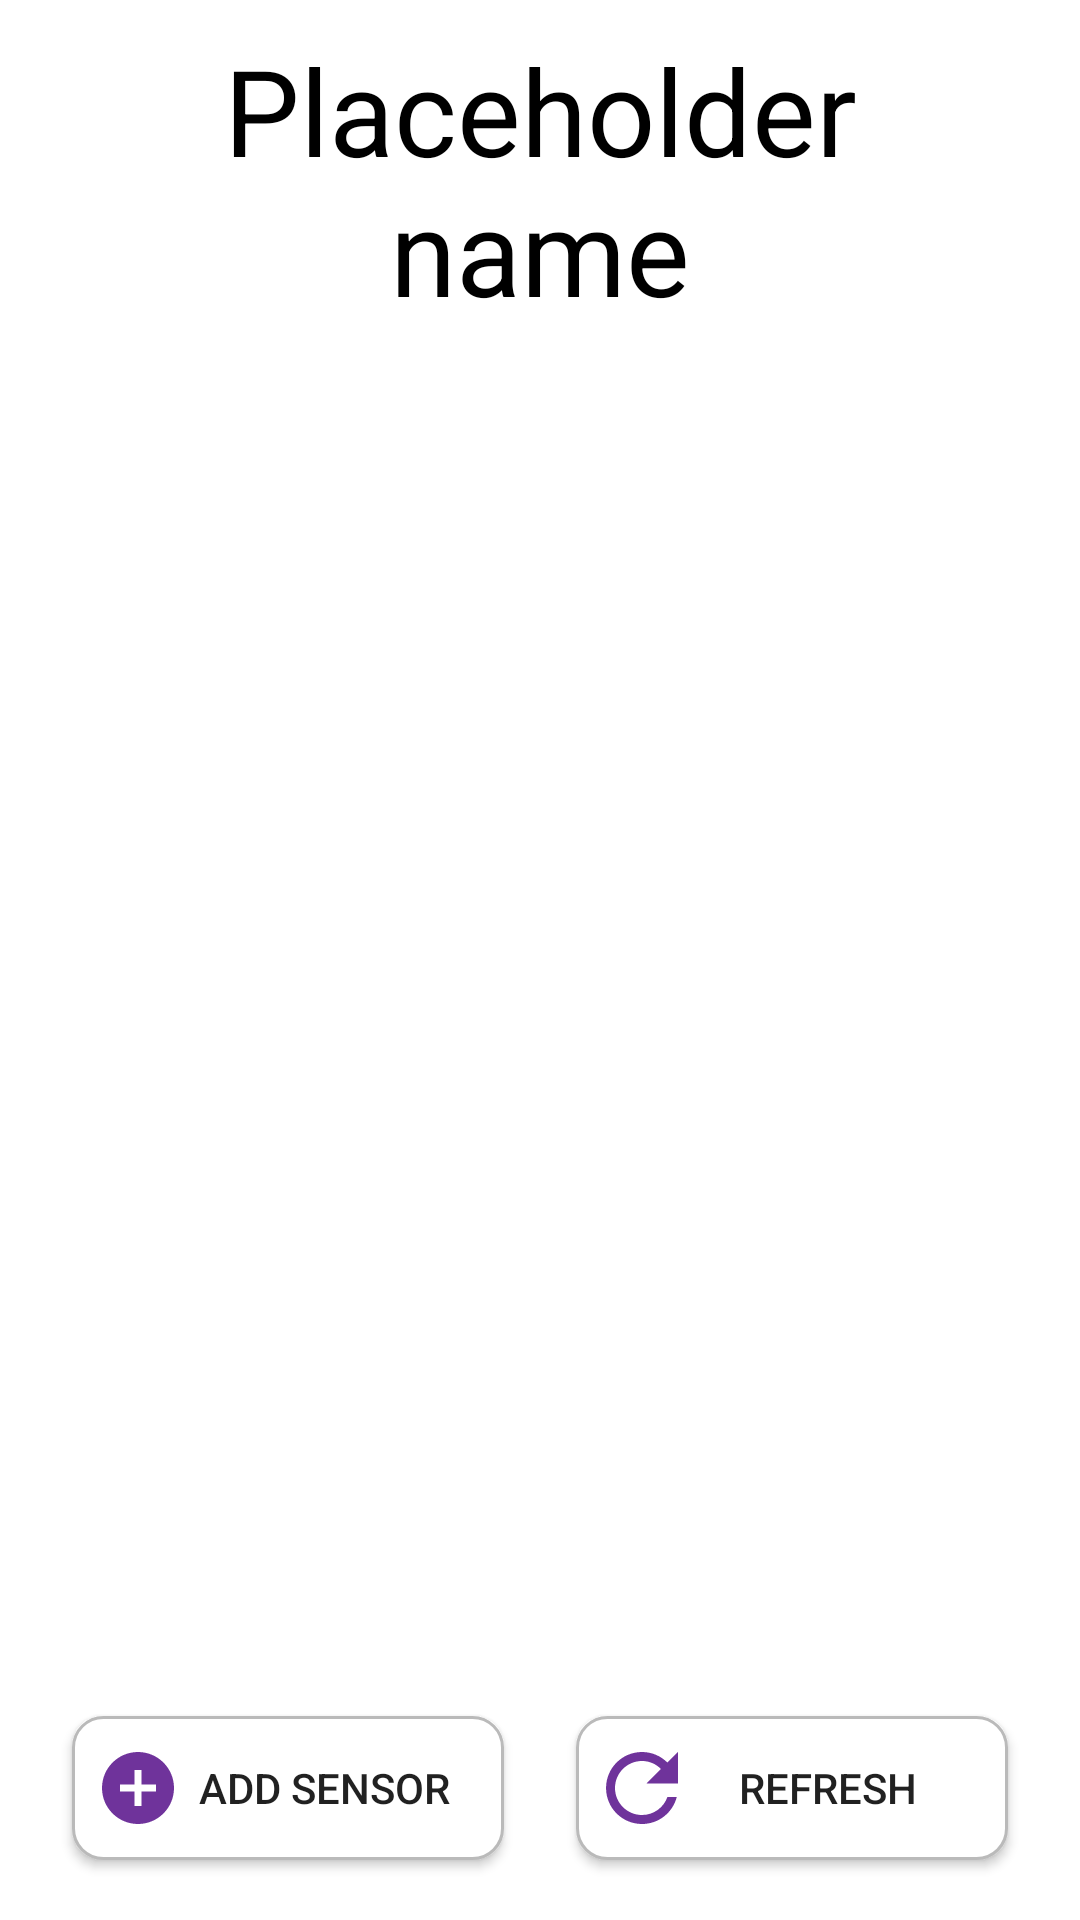

This screen was rendered from an Android layout file. Write that file and the resources it references.
<!-- AndroidManifest.xml: application theme AppTheme -->
<!-- res/layout/activity_air_quality_data.xml -->
<?xml version="1.0" encoding="utf-8"?>
<androidx.constraintlayout.widget.ConstraintLayout xmlns:android="http://schemas.android.com/apk/res/android"
    xmlns:app="http://schemas.android.com/apk/res-auto"
    xmlns:tools="http://schemas.android.com/tools"
    style="@style/app_background"
    android:layout_width="match_parent"
    android:layout_height="match_parent"
    android:orientation="vertical"
    tools:context=".airquality.AirQualityData">

    <TextView
        android:id="@+id/header"
        style="@style/header_style"
        android:layout_width="match_parent"
        android:layout_height="wrap_content"
        android:text="Placeholder name"
        app:layout_constraintEnd_toStartOf="parent"
        app:layout_constraintStart_toEndOf="parent"
        app:layout_constraintTop_toTopOf="parent" />

    <androidx.constraintlayout.widget.ConstraintLayout
        android:id="@+id/airqualityloading"
        android:layout_width="match_parent"
        android:layout_height="wrap_content"
        app:layout_constraintTop_toBottomOf="@id/header">

        <ProgressBar
            android:id="@+id/loading"
            android:layout_width="match_parent"
            android:layout_height="wrap_content"
            app:layout_constraintBottom_toBottomOf="parent"
            app:layout_constraintBottom_toTopOf="parent"
            app:layout_constraintLeft_toRightOf="parent"
            app:layout_constraintRight_toLeftOf="parent" />

        <TextView
            style="@style/data_title"
            android:layout_width="wrap_content"
            android:layout_height="wrap_content"
            android:text="@string/loading_please_wait"
            app:layout_constraintLeft_toRightOf="parent"
            app:layout_constraintRight_toLeftOf="parent"
            app:layout_constraintTop_toBottomOf="@+id/loading" />
    </androidx.constraintlayout.widget.ConstraintLayout>

    <androidx.constraintlayout.widget.ConstraintLayout
        android:id="@+id/airqualdisplay"
        android:layout_width="match_parent"
        android:layout_height="wrap_content"
        android:visibility="gone"
        app:layout_constraintTop_toBottomOf="@+id/header">

        <View
            android:id="@+id/top_divider"
            android:layout_width="match_parent"
            android:layout_height="2dp"
            android:layout_margin="10sp"
            android:background="@color/colorAccent"
            app:layout_constraintTop_toTopOf="parent" />

        <TextView
            android:id="@+id/sensor_title"
            style="@style/data_title"
            android:layout_width="wrap_content"
            android:layout_height="wrap_content"
            android:text="@string/sensor"
            app:layout_constraintLeft_toLeftOf="parent"
            app:layout_constraintTop_toBottomOf="@+id/top_divider" />

        <TextView
            android:id="@+id/sensor_name"
            style="@style/data_output"
            android:layout_width="wrap_content"
            android:layout_height="wrap_content"
            android:text="@string/sensor_name"
            app:layout_constraintLeft_toRightOf="@+id/sensor_title"
            app:layout_constraintTop_toBottomOf="@+id/top_divider" />

        <TextView
            android:id="@+id/temp_title"
            style="@style/data_title"
            android:layout_width="wrap_content"
            android:layout_height="wrap_content"
            android:text="@string/temperature"
            app:layout_constraintLeft_toLeftOf="parent"
            app:layout_constraintTop_toBottomOf="@+id/sensor_title" />

        <TextView
            android:id="@+id/sensor_temp_output"
            style="@style/data_output"
            android:layout_width="wrap_content"
            android:layout_height="wrap_content"
            android:text="@string/temp_text"
            app:layout_constraintLeft_toRightOf="@id/temp_title"
            app:layout_constraintTop_toBottomOf="@id/sensor_title" />

        <TextView
            android:id="@+id/sensor_humidity_title"
            style="@style/data_title"
            android:layout_width="wrap_content"
            android:layout_height="wrap_content"
            android:text="@string/humidity"
            app:layout_constraintRight_toRightOf="parent"
            app:layout_constraintTop_toBottomOf="@id/sensor_title" />

        <TextView
            android:id="@+id/sensor_humidity_output"
            style="@style/data_output"
            android:layout_width="wrap_content"
            android:layout_height="wrap_content"
            android:text="@string/temp_text"
            app:layout_constraintRight_toLeftOf="@id/sensor_humidity_title"
            app:layout_constraintTop_toBottomOf="@id/sensor_title" />

        <TextView
            android:id="@+id/sensor_pressure_title"
            style="@style/data_title"
            android:layout_width="wrap_content"
            android:layout_height="wrap_content"
            android:text="@string/air_pressure"
            app:layout_constraintLeft_toLeftOf="parent"
            app:layout_constraintTop_toBottomOf="@id/temp_title" />

        <TextView
            android:id="@+id/sensor_pressure_output"
            style="@style/data_output"
            android:layout_width="wrap_content"
            android:layout_height="wrap_content"
            android:text="@string/temp_text"
            app:layout_constraintLeft_toRightOf="@id/sensor_pressure_title"
            app:layout_constraintTop_toBottomOf="@id/temp_title" />

        <TextView
            android:id="@+id/sensor_altitude_title"
            style="@style/data_title"
            android:layout_width="wrap_content"
            android:layout_height="wrap_content"
            android:text="@string/altitude"
            app:layout_constraintRight_toRightOf="parent"
            app:layout_constraintTop_toBottomOf="@id/sensor_humidity_title" />

        <TextView
            android:id="@+id/sensor_altitude_output"
            style="@style/data_output"
            android:layout_width="wrap_content"
            android:layout_height="wrap_content"
            android:text="@string/temp_text"
            app:layout_constraintRight_toLeftOf="@id/sensor_altitude_title"
            app:layout_constraintTop_toBottomOf="@id/sensor_humidity_title" />

        <TextView
            android:layout_width="wrap_content"
            android:layout_height="wrap_content"
            android:id="@+id/c02title"
            style="@style/data_title"
            android:text="@string/carbon_dioxide"
            app:layout_constraintLeft_toLeftOf="parent"
            app:layout_constraintTop_toBottomOf="@id/sensor_altitude_output"/>

        <TextView
            android:layout_width="wrap_content"
            android:layout_height="wrap_content"
            android:id="@+id/sensor_co2_output"
            style="@style/data_output"
            android:text="@string/temp_text"
            app:layout_constraintLeft_toRightOf="@id/c02title"
            app:layout_constraintTop_toBottomOf="@id/sensor_altitude_output"/>

        <TextView
            android:layout_width="wrap_content"
            android:layout_height="wrap_content"
            android:id="@+id/dustTitle"
            android:text="@string/dust_density"
            style="@style/data_title"
            app:layout_constraintRight_toRightOf="parent"
            app:layout_constraintTop_toBottomOf="@id/sensor_altitude_output"/>

        <TextView
            android:layout_width="wrap_content"
            android:layout_height="wrap_content"
            android:id="@+id/dustOutput"
            android:text="@string/temp_text"
            style="@style/data_output"
            app:layout_constraintRight_toLeftOf="@id/dustTitle"
            app:layout_constraintTop_toBottomOf="@id/sensor_altitude_output"/>

        <View
            android:id="@+id/divider_bottom"
            android:layout_width="match_parent"
            android:layout_height="2dp"
            android:layout_margin="10sp"
            android:background="@color/colorAccent"
            app:layout_constraintTop_toBottomOf="@id/dustTitle"/>

        <LinearLayout
            android:layout_width="match_parent"
            android:layout_height="wrap_content"
            app:layout_constraintTop_toBottomOf="@id/divider_bottom"
            android:weightSum="3">
            <com.github.mikephil.charting.charts.LineChart
                android:layout_width="match_parent"
                android:layout_height="0dp"
                android:layout_weight="1"
                android:id="@+id/graphTemp"/>
            <com.github.mikephil.charting.charts.LineChart
                android:layout_width="match_parent"
                android:layout_height="0dp"
                android:layout_weight="1"
                android:id="@+id/graphHumidity"/>
            <com.github.mikephil.charting.charts.LineChart
                android:layout_width="match_parent"
                android:layout_height="0dp"
                android:layout_weight="1"
                android:id="@+id/graphAirPressure"/>
        </LinearLayout>
    </androidx.constraintlayout.widget.ConstraintLayout>

    <androidx.constraintlayout.widget.ConstraintLayout
        android:id="@+id/air_quality_error"
        android:layout_width="match_parent"
        android:layout_height="wrap_content"
        android:visibility="gone"
        app:layout_constraintTop_toBottomOf="@id/header">

        <TextView
            style="@style/data_title"
            android:layout_width="wrap_content"
            android:layout_height="wrap_content"
            android:text="@string/error_view"
            android:textAlignment="center"
            app:layout_constraintBottom_toTopOf="parent"
            app:layout_constraintLeft_toRightOf="parent"
            app:layout_constraintRight_toLeftOf="parent"
            app:layout_constraintTop_toBottomOf="parent" />
    </androidx.constraintlayout.widget.ConstraintLayout>

    <Button
        android:id="@+id/add_button"
        android:layout_width="0dp"
        android:layout_height="wrap_content"
        android:layout_marginBottom="20sp"
        android:background="@drawable/rounded_corners"
        android:drawableStart="@drawable/add_button"
        android:padding="10sp"
        android:text="@string/add_sensor"
        app:layout_constraintBottom_toBottomOf="parent"
        app:layout_constraintEnd_toStartOf="@id/sensor_refresh"
        app:layout_constraintStart_toStartOf="parent"
        app:layout_constraintWidth_percent="0.4" />

    <Button
        android:id="@+id/sensor_refresh"
        android:layout_width="0dp"
        android:layout_height="wrap_content"
        android:layout_marginBottom="20sp"
        android:background="@drawable/rounded_corners"
        android:drawableStart="@drawable/refresh_button"
        android:padding="10sp"
        android:text="@string/refresh"
        app:layout_constraintBottom_toBottomOf="parent"
        app:layout_constraintEnd_toEndOf="parent"
        app:layout_constraintStart_toEndOf="@id/add_button"
        app:layout_constraintWidth_percent="0.4" />


</androidx.constraintlayout.widget.ConstraintLayout>
<!-- resources referenced by this layout -->
<resources>
  <color name="colorAccent">#4b0082</color>
  <!-- drawable add_button (drawable-anydpi) -->
  <vector xmlns:android="http://schemas.android.com/apk/res/android"
      android:width="24dp"
      android:height="24dp"
      android:viewportWidth="20"
      android:viewportHeight="20"
      android:tint="#4B0082"
      android:alpha="0.8">
    <group android:translateX="-2"
        android:translateY="-2">
        <path
            android:fillColor="#FF000000"
            android:pathData="M12,2C6.48,2 2,6.48 2,12s4.48,10 10,10 10,-4.48 10,-10S17.52,2 12,2zM17,13h-4v4h-2v-4L7,13v-2h4L11,7h2v4h4v2z"/>
    </group>
  </vector>
  <!-- drawable rounded_corners (drawable) -->
  <?xml version="1.0" encoding="utf-8"?>
  <shape xmlns:android="http://schemas.android.com/apk/res/android" android:shape="rectangle">
      <corners android:radius="10dp" />
      <solid
          android:color="@android:color/white"/>
      <stroke
          android:width="1dp"
          android:color="#BABABA" />
  </shape>
  <string name="add_sensor">add sensor</string>
  <string name="air_pressure">Air Pressure:</string>
  <string name="altitude">:Altitude</string>
  <string name="carbon_dioxide">Carbon Dioxide:</string>
  <string name="dust_density">:Dust Density</string>
  <string name="error_view">Error View</string>
  <string name="humidity">:Humidity</string>
  <string name="loading_please_wait">Loading Please Wait</string>
  <string name="refresh">Refresh</string>
  <string name="sensor">Sensor :</string>
  <string name="sensor_name">(sensor name)</string>
  <string name="temp_text">temp</string>
  <string name="temperature">Temperature:</string>
  <style name="app_background">
          <item name="android:layout_width">match_parent</item>
          <item name="android:layout_height">match_parent</item>
          <item name="android:background">#ffffff</item>
      </style>
  <style name="data_output">
          <item name="android:layout_width">wrap_content</item>
          <item name="android:layout_height">wrap_content</item>
          <item name="android:layout_margin">10sp</item>
          <item name="android:textSize">17sp</item>
          <item name="android:textColor">#252525</item>
      </style>
  <style name="data_title">
          <item name="android:layout_width">wrap_content</item>
          <item name="android:layout_height">wrap_content</item>
          <item name="android:layout_margin">10sp</item>
          <item name="android:textStyle">bold</item>
          <item name="android:textSize">17sp</item>
          <item name="android:textColor">#3E3E3E</item>
      </style>
  <style name="header_style">
          <item name="android:layout_width">match_parent</item>
          <item name="android:layout_height">wrap_content</item>
          <item name="android:layout_marginStart">40sp</item>
          <item name="android:layout_marginTop">10sp</item>
          <item name="android:layout_marginEnd">40sp</item>
          <item name="android:textAlignment">center</item>
          <item name="android:textSize">40sp</item>
          <item name="android:textColor">#000000</item>
      </style>
  <style name="AppTheme" parent="Theme.AppCompat.DayNight.NoActionBar">
          
          <item name="colorPrimary">@color/colorPrimary</item>
          <item name="colorPrimaryDark">@color/colorPrimaryDark</item>
          <item name="colorAccent">@color/colorAccent</item>
      </style>
  <color name="colorPrimary">#AFAFAF</color>
  <color name="colorPrimaryDark">#CCCCCC</color>
</resources>
